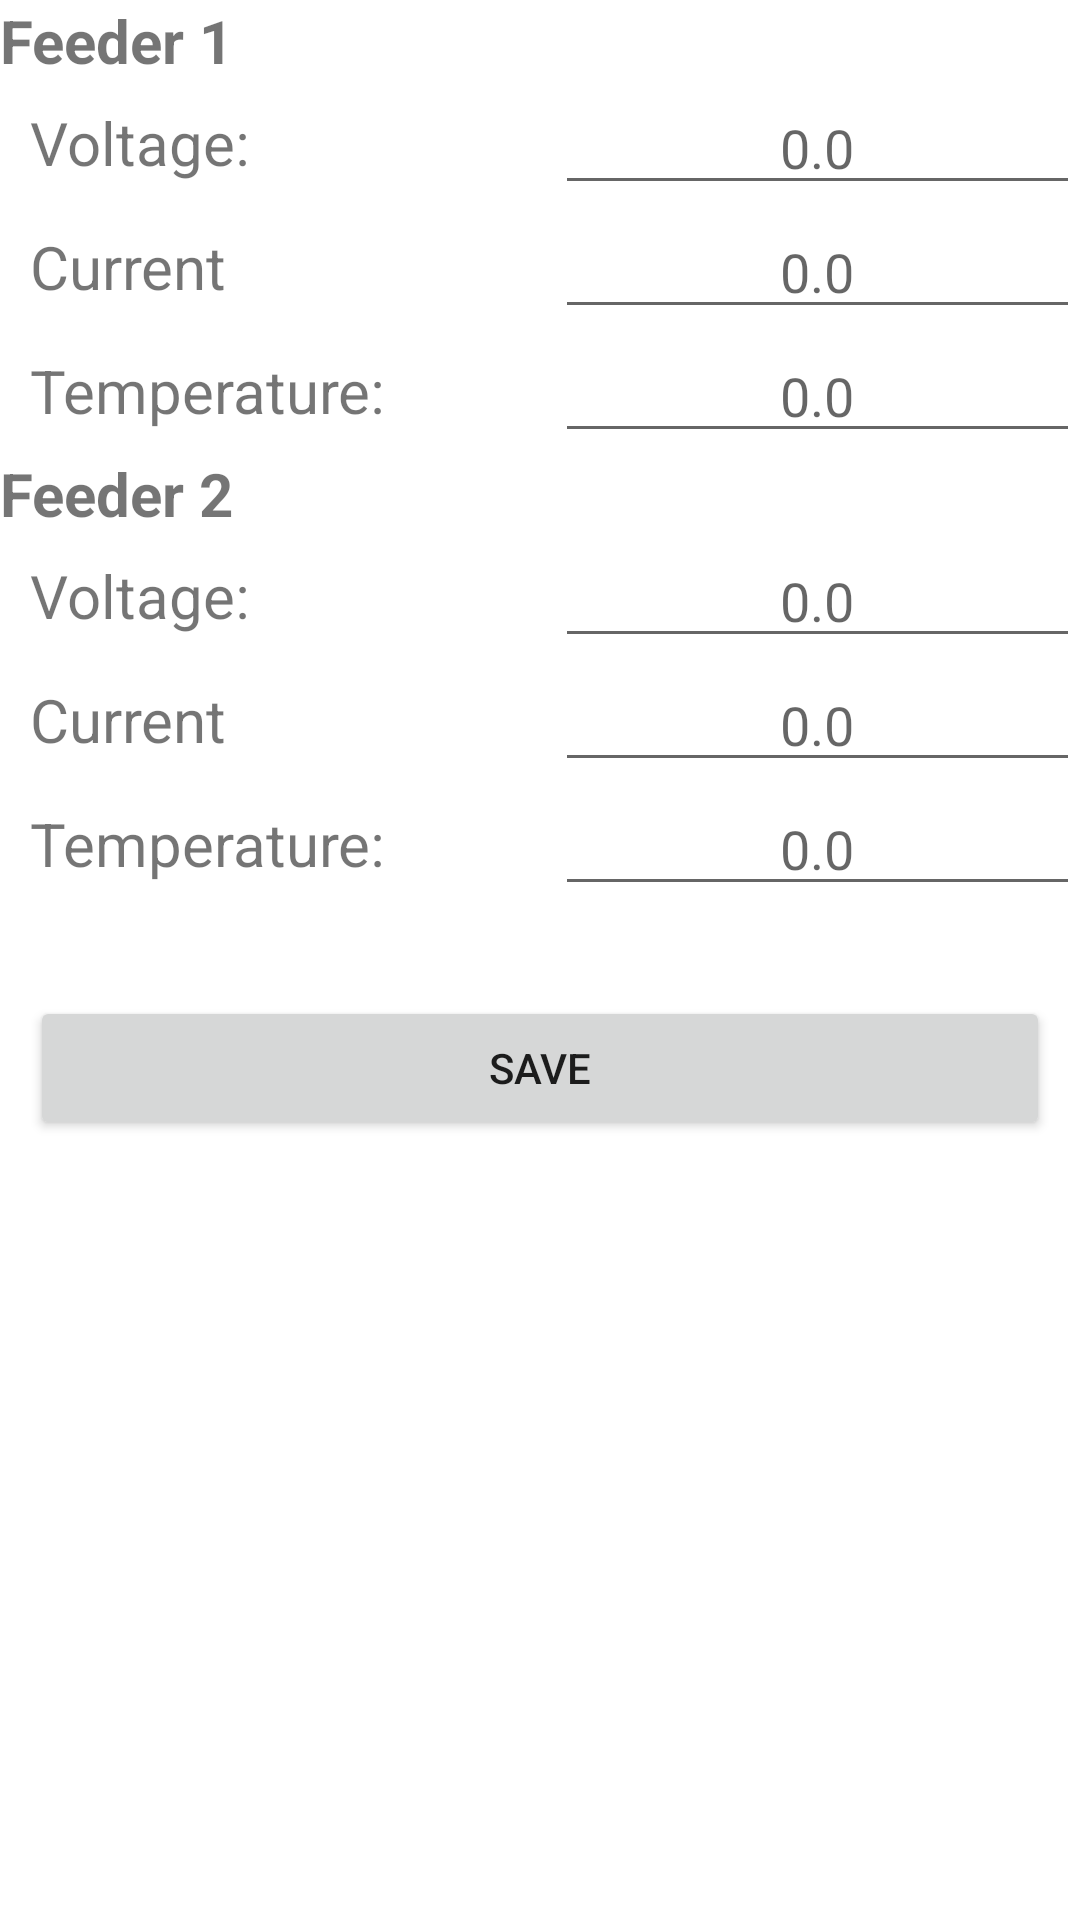

This screen was rendered from an Android layout file. Write that file and the resources it references.
<!-- AndroidManifest.xml: application theme Base.Theme.SubstationAutomationApp -->
<!-- res/layout/activity_setting.xml -->
<?xml version="1.0" encoding="utf-8"?>
<LinearLayout xmlns:android="http://schemas.android.com/apk/res/android"
    xmlns:app="http://schemas.android.com/apk/res-auto"
    xmlns:tools="http://schemas.android.com/tools"
    android:id="@+id/main"
    android:layout_width="match_parent"
    android:layout_height="match_parent"
    android:layout_margin="10dp"
    android:orientation="vertical"
    tools:context=".SettingsActivity">



    <TextView
        android:layout_width="match_parent"
        android:layout_height="wrap_content"
        android:gravity="center_vertical"
        android:text="@string/feeder_1"
        android:textSize="20sp"
        android:textStyle="bold"
        app:autoSizeMaxTextSize="28dp"
        app:autoSizeMinTextSize="20dp"
        app:autoSizeStepGranularity="2dp"
        app:autoSizeTextType="uniform" />

    <LinearLayout
        android:layout_width="match_parent"
        android:layout_height="wrap_content"
        android:orientation="horizontal">

        <TextView
            android:layout_width="0dp"
            android:layout_height="match_parent"
            android:layout_marginStart="10dp"
            android:layout_weight="1"
            android:gravity="center_vertical"
            android:text="@string/voltage"
            app:autoSizeMaxTextSize="20dp"
            app:autoSizeMinTextSize="12dp"
            app:autoSizeStepGranularity="2dp"
            app:autoSizeTextType="uniform" />

        <EditText
            android:id="@+id/f1_t_v"
            android:layout_width="0dp"
            android:layout_height="match_parent"
            android:layout_weight="1"
            android:ems="10"
            android:gravity="center"
            android:hint="@string/_0_0"
            android:inputType="numberDecimal"
            app:autoSizeMaxTextSize="20dp"
            app:autoSizeMinTextSize="12dp"
            app:autoSizeStepGranularity="2dp"
            app:autoSizeTextType="uniform"
            tools:ignore="Autofill,TouchTargetSizeCheck" />
    </LinearLayout>

    <LinearLayout
        android:layout_width="match_parent"
        android:layout_height="wrap_content"
        android:orientation="horizontal">

        <TextView
            android:layout_width="0dp"
            android:layout_height="match_parent"
            android:layout_marginStart="10dp"
            android:layout_weight="1"
            android:gravity="center_vertical"
            android:text="@string/current"
            app:autoSizeMaxTextSize="20dp"
            app:autoSizeMinTextSize="12dp"
            app:autoSizeStepGranularity="2dp"
            app:autoSizeTextType="uniform" />

        <EditText
            android:id="@+id/f1_t_c"
            android:layout_width="0dp"
            android:layout_height="match_parent"
            android:layout_weight="1"
            android:ems="10"
            android:gravity="center"
            android:hint="@string/_0_0"
            android:inputType="numberDecimal"
            app:autoSizeMaxTextSize="20dp"
            app:autoSizeMinTextSize="12dp"
            app:autoSizeStepGranularity="2dp"
            app:autoSizeTextType="uniform"
            tools:ignore="Autofill,TouchTargetSizeCheck" />
    </LinearLayout>

    <LinearLayout
        android:layout_width="match_parent"
        android:layout_height="wrap_content"
        android:orientation="horizontal">

        <TextView
            android:layout_width="0dp"
            android:layout_height="match_parent"
            android:layout_marginStart="10dp"
            android:layout_weight="1"
            android:gravity="center_vertical"
            android:text="@string/temperature"
            app:autoSizeMaxTextSize="20dp"
            app:autoSizeMinTextSize="12dp"
            app:autoSizeStepGranularity="2dp"
            app:autoSizeTextType="uniform" />

        <EditText
            android:id="@+id/f1_t_t"
            android:layout_width="0dp"
            android:layout_height="match_parent"
            android:layout_weight="1"
            android:ems="10"
            android:gravity="center"
            android:hint="@string/_0_0"
            android:inputType="numberDecimal"
            app:autoSizeMaxTextSize="20dp"
            app:autoSizeMinTextSize="12dp"
            app:autoSizeStepGranularity="2dp"
            app:autoSizeTextType="uniform"
            tools:ignore="Autofill,TouchTargetSizeCheck" />
    </LinearLayout>

    <TextView
        android:layout_width="match_parent"
        android:layout_height="wrap_content"
        android:gravity="center_vertical"
        android:text="@string/feeder_2"
        android:textSize="20sp"
        android:textStyle="bold"
        app:autoSizeMaxTextSize="28dp"
        app:autoSizeMinTextSize="20dp"
        app:autoSizeStepGranularity="2dp"
        app:autoSizeTextType="uniform" />

    <LinearLayout
        android:layout_width="match_parent"
        android:layout_height="wrap_content"
        android:orientation="horizontal">

        <TextView
            android:layout_width="0dp"
            android:layout_height="match_parent"
            android:layout_marginStart="10dp"
            android:layout_weight="1"
            android:gravity="center_vertical"
            android:text="@string/voltage"
            app:autoSizeMaxTextSize="20dp"
            app:autoSizeMinTextSize="12dp"
            app:autoSizeStepGranularity="2dp"
            app:autoSizeTextType="uniform" />

        <EditText
            android:id="@+id/f2_t_v"
            android:layout_width="0dp"
            android:layout_height="match_parent"
            android:layout_weight="1"
            android:ems="10"
            android:gravity="center"
            android:hint="@string/_0_0"
            android:inputType="numberDecimal"
            app:autoSizeMaxTextSize="20dp"
            app:autoSizeMinTextSize="12dp"
            app:autoSizeStepGranularity="2dp"
            app:autoSizeTextType="uniform"
            tools:ignore="Autofill,TouchTargetSizeCheck" />
    </LinearLayout>

    <LinearLayout
        android:layout_width="match_parent"
        android:layout_height="wrap_content"
        android:orientation="horizontal">

        <TextView
            android:layout_width="0dp"
            android:layout_height="match_parent"
            android:layout_marginStart="10dp"
            android:layout_weight="1"
            android:gravity="center_vertical"
            android:text="@string/current"
            app:autoSizeMaxTextSize="20dp"
            app:autoSizeMinTextSize="12dp"
            app:autoSizeStepGranularity="2dp"
            app:autoSizeTextType="uniform" />

        <EditText
            android:id="@+id/f2_t_c"
            android:layout_width="0dp"
            android:layout_height="match_parent"
            android:layout_weight="1"
            android:ems="10"
            android:gravity="center"
            android:hint="@string/_0_0"
            android:inputType="numberDecimal"
            app:autoSizeMaxTextSize="20dp"
            app:autoSizeMinTextSize="12dp"
            app:autoSizeStepGranularity="2dp"
            app:autoSizeTextType="uniform"
            tools:ignore="Autofill,TouchTargetSizeCheck" />
    </LinearLayout>

    <LinearLayout
        android:layout_width="match_parent"
        android:layout_height="wrap_content"
        android:orientation="horizontal">

        <TextView
            android:layout_width="0dp"
            android:layout_height="match_parent"
            android:layout_marginStart="10dp"
            android:layout_weight="1"
            android:gravity="center_vertical"
            android:text="@string/temperature"
            app:autoSizeMaxTextSize="20dp"
            app:autoSizeMinTextSize="12dp"
            app:autoSizeStepGranularity="2dp"
            app:autoSizeTextType="uniform" />

        <EditText
            android:id="@+id/f2_t_t"
            android:layout_width="0dp"
            android:layout_height="match_parent"
            android:layout_weight="1"
            android:ems="10"
            android:gravity="center"
            android:hint="@string/_0_0"
            android:inputType="numberDecimal"
            app:autoSizeMaxTextSize="20dp"
            app:autoSizeMinTextSize="12dp"
            app:autoSizeStepGranularity="2dp"
            app:autoSizeTextType="uniform"
            tools:ignore="Autofill,TouchTargetSizeCheck" />
    </LinearLayout>

    <Button
        android:id="@+id/save_btn"
        android:layout_width="match_parent"
        android:layout_height="wrap_content"
        android:layout_marginStart="10dp"
        android:layout_marginTop="30dp"
        android:layout_marginEnd="10dp"
        android:text="SAVE" />

</LinearLayout>
<!-- resources referenced by this layout -->
<resources>
  <string name="_0_0">0.0</string>
  <string name="current">Current</string>
  <string name="feeder_1">Feeder 1</string>
  <string name="feeder_2">Feeder 2</string>
  <string name="temperature">Temperature:</string>
  <string name="voltage">Voltage:</string>
  <style name="Base.Theme.SubstationAutomationApp" parent="Theme.MaterialComponents.DayNight.DarkActionBar">
          
          <item name="colorPrimary">@color/purple_500</item>
          <item name="colorPrimaryVariant">@color/purple_700</item>
          <item name="colorOnPrimary">@color/white</item>
          
          <item name="colorSecondary">@color/teal_200</item>
          <item name="colorSecondaryVariant">@color/teal_700</item>
          <item name="colorOnSecondary">@color/black</item>
          
          <item name="android:statusBarColor">?attr/colorPrimaryVariant</item>
          
      </style>
  <!-- not gathered from this repository: default colours our renderer supplied (Android Studio template values) -->
  <color name="purple_500">#FF6200EE</color>
  <color name="purple_700">#FF3700B3</color>
  <color name="teal_200">#FF03DAC5</color>
  <color name="teal_700">#FF018786</color>
  <color name="black">#FF000000</color>
  <color name="white">#FFFFFFFF</color>
</resources>
